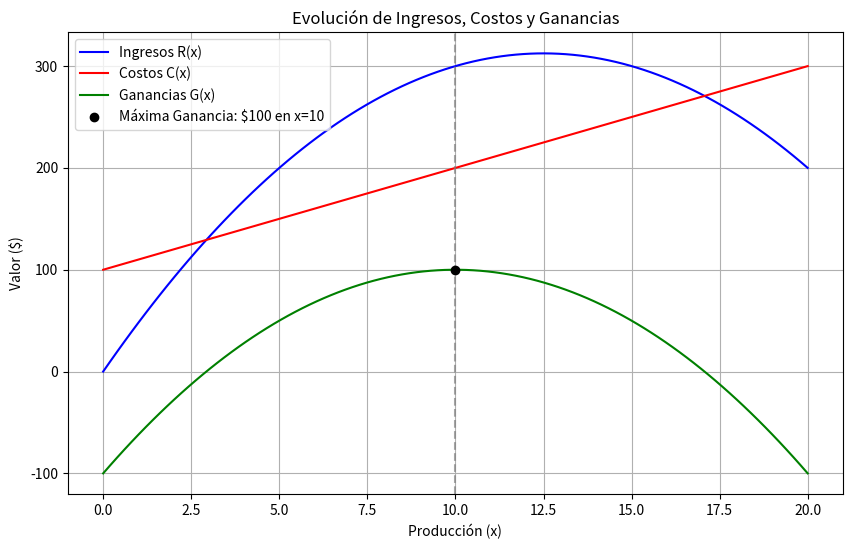

This chart was generated by the following Python code:
import numpy as np
import matplotlib.pyplot as plt

# Definir las funciones de ingresos, costos y ganancias
def ingresos(x):
    return 50 * x - 2 * x**2

def costos(x):
    return 10 * x + 100

def ganancias(x):
    return ingresos(x) - costos(x)

# Rango de valores para la producción (x)
x = np.linspace(0, 20, 100)

# Calcular ingresos, costos y ganancias
y_ingresos = ingresos(x)
y_costos = costos(x)
y_ganancias = ganancias(x)

# Encontrar el nivel de producción que maximiza las ganancias
x_optimo = 10  # Calculado previamente
ganancia_maxima = ganancias(x_optimo)

# Crear la gráfica
plt.figure(figsize=(10, 6))
plt.plot(x, y_ingresos, label="Ingresos R(x)", color="blue")
plt.plot(x, y_costos, label="Costos C(x)", color="red")
plt.plot(x, y_ganancias, label="Ganancias G(x)", color="green")
plt.scatter(x_optimo, ganancia_maxima, color="black", zorder=5, label=f"Máxima Ganancia: ${ganancia_maxima} en x={x_optimo}")
plt.axvline(x_optimo, color="gray", linestyle="--", alpha=0.7)
plt.xlabel("Producción (x)")
plt.ylabel("Valor ($)")
plt.title("Evolución de Ingresos, Costos y Ganancias")
plt.legend()
plt.grid(True)
plt.show()
